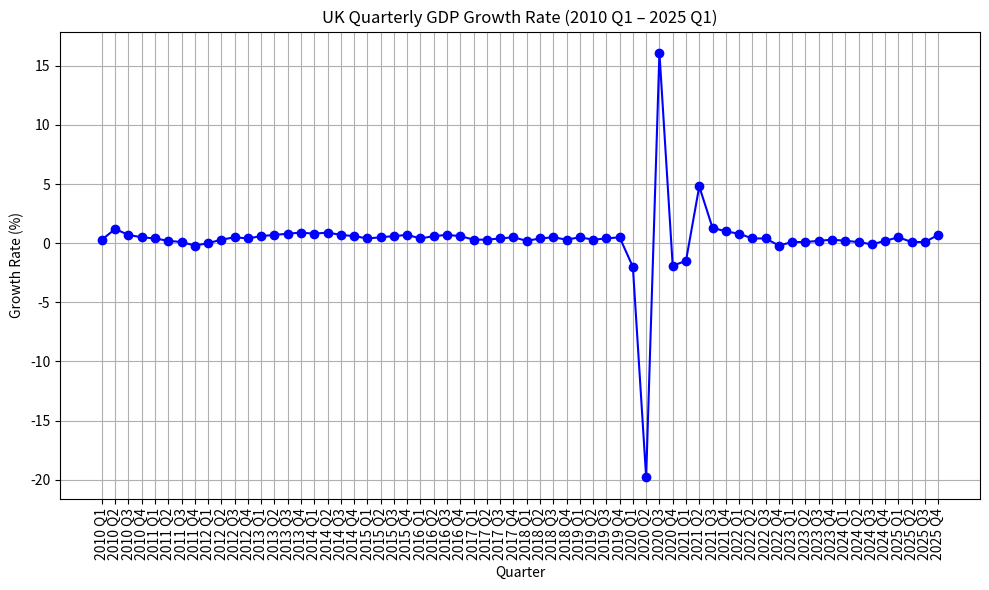

Recreate this plot in Python.
import matplotlib.pyplot as plt

quarters = [
    '2010 Q1', '2010 Q2', '2010 Q3', '2010 Q4', '2011 Q1', '2011 Q2', '2011 Q3', '2011 Q4',
    '2012 Q1', '2012 Q2', '2012 Q3', '2012 Q4', '2013 Q1', '2013 Q2', '2013 Q3', '2013 Q4',
    '2014 Q1', '2014 Q2', '2014 Q3', '2014 Q4', '2015 Q1', '2015 Q2', '2015 Q3', '2015 Q4',
    '2016 Q1', '2016 Q2', '2016 Q3', '2016 Q4', '2017 Q1', '2017 Q2', '2017 Q3', '2017 Q4',
    '2018 Q1', '2018 Q2', '2018 Q3', '2018 Q4', '2019 Q1', '2019 Q2', '2019 Q3', '2019 Q4',
    '2020 Q1', '2020 Q2', '2020 Q3', '2020 Q4', '2021 Q1', '2021 Q2', '2021 Q3', '2021 Q4',
    '2022 Q1', '2022 Q2', '2022 Q3', '2022 Q4', '2023 Q1', '2023 Q2', '2023 Q3', '2023 Q4',
    '2024 Q1', '2024 Q2', '2024 Q3', '2024 Q4',
    '2025 Q1', '2025 Q2', '2025 Q3', '2025 Q4'
]

growth_rates = [
    0.3, 1.2, 0.7, 0.5, 0.4, 0.2, 0.1, -0.2, 0.0, 0.3, 0.5, 0.4, 0.6, 0.7, 0.8, 0.9,
    0.8, 0.9, 0.7, 0.6, 0.4, 0.5, 0.6, 0.7, 0.4, 0.6, 0.7, 0.6, 0.3, 0.3, 0.4, 0.5,
    0.2, 0.4, 0.5, 0.3, 0.5, 0.3, 0.4, 0.5, -2.0, -19.8, 16.1, -1.9, -1.5, 4.8, 1.3, 1.0,
    0.8, 0.4, 0.4, -0.2, 0.1, 0.1, 0.2, 0.3, 0.2, 0.1, -0.1, 0.2, 0.5, 0.1, 0.1, 0.7
]

plt.figure(figsize=(10, 6))
plt.plot(quarters, growth_rates, marker='o', linestyle='-', color='b')
plt.title('UK Quarterly GDP Growth Rate (2010 Q1 – 2025 Q1)')
plt.xlabel('Quarter')
plt.ylabel('Growth Rate (%)')
plt.xticks(rotation=90)
plt.grid(True)
plt.tight_layout()

# Save the figure to a file
plt.savefig('uk_quarterly_gdp_growth.png')

# Display the figure
plt.show()
